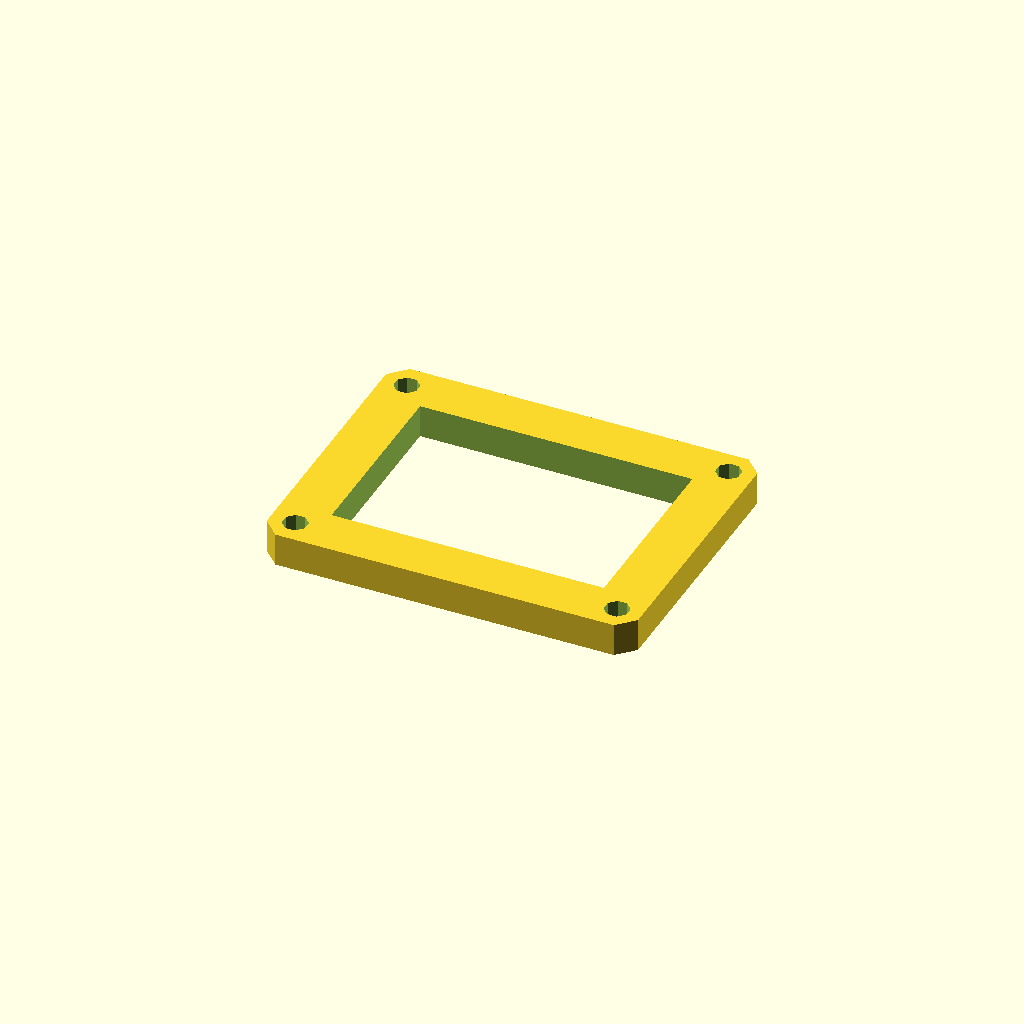
Cell 1 — every parameter at its default value.
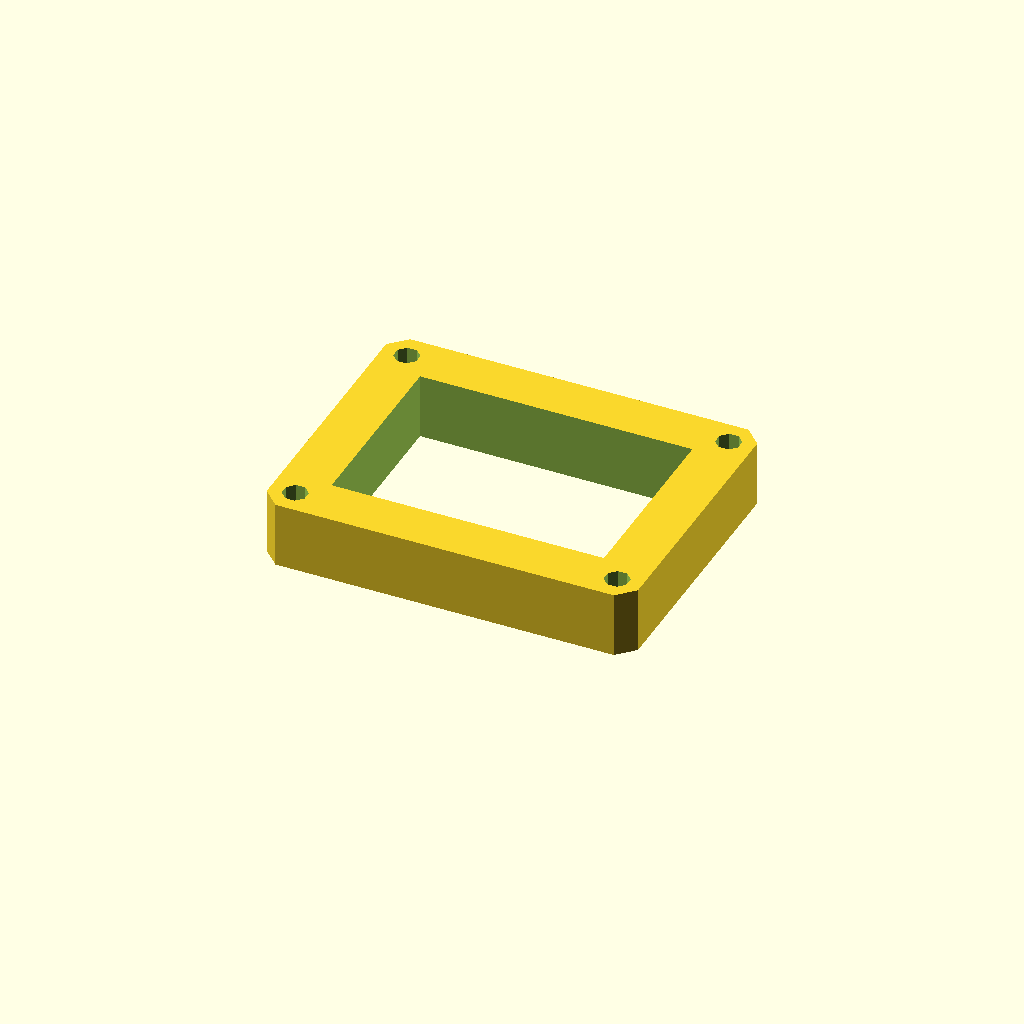
Cell 2 — plate_t set to 16, the other parameters unchanged.
One fixed orthographic camera (rotation 55°, 0°, 25°; colour scheme Cornfield) for every cell.
Source of the model, optional_data/data/sketch3/frameplates/part_0173.scad:
$fn = 32;

// ----------------------------------------------------------------------
// Frame plate: 90 x 70 frame, 12 mm rails
// ----------------------------------------------------------------------

// --- parameters (mm) ---
plate_l = 90;             // plate length, X
plate_w = 70;             // plate width, Y
plate_t = 8;              // plate thickness, Z (extrusion height)
corner_c = 4;             // corner chamfer
frame_bar = 12;           // frame rail width
bolt_r = 3;               // corner bolt window radius
bolt_inset = 6;           // bolt centre inset from the edges

win_l = plate_l - 2 * frame_bar;  // window length
win_w = plate_w - 2 * frame_bar;  // window width
bolt_d = 2 * bolt_r;  // corner hole diameter

profile = [[4, 0], [86, 0], [90, 4], [90, 66], [86, 70], [4, 70], [0, 66], [0, 4]];  // primary outline, 8 points, counter clockwise
void_1 = [[12, 12], [78, 12], [78, 58], [12, 58]];  // the window, 4 points
void_2 = [[8.772, 7.148], [7.148, 8.772], [4.852, 8.772], [3.228, 7.148], [3.228, 4.852], [4.852, 3.228], [7.148, 3.228], [8.772, 4.852]];  // corner bolt window, 8 points
void_3 = [[86.772, 7.148], [85.148, 8.772], [82.852, 8.772], [81.228, 7.148], [81.228, 4.852], [82.852, 3.228], [85.148, 3.228], [86.772, 4.852]];  // corner bolt window, 8 points
void_4 = [[8.772, 65.148], [7.148, 66.772], [4.852, 66.772], [3.228, 65.148], [3.228, 62.852], [4.852, 61.228], [7.148, 61.228], [8.772, 62.852]];  // corner bolt window, 8 points
void_5 = [[86.772, 65.148], [85.148, 66.772], [82.852, 66.772], [81.228, 65.148], [81.228, 62.852], [82.852, 61.228], [85.148, 61.228], [86.772, 62.852]];  // corner bolt window, 8 points

// --- the one profile operation ---
difference() {
  linear_extrude(height = plate_t) polygon(points = profile);
  translate([0, 0, -1])
    linear_extrude(height = plate_t + 2) polygon(points = void_1);
  translate([0, 0, -1])
    linear_extrude(height = plate_t + 2) polygon(points = void_2);
  translate([0, 0, -1])
    linear_extrude(height = plate_t + 2) polygon(points = void_3);
  translate([0, 0, -1])
    linear_extrude(height = plate_t + 2) polygon(points = void_4);
  translate([0, 0, -1])
    linear_extrude(height = plate_t + 2) polygon(points = void_5);
}
Customizer parameters (derived from the source; name, type, default, range or options):
plate_l: number, default 90
plate_w: number, default 70
plate_t: number, default 8
corner_c: number, default 4
frame_bar: number, default 12
bolt_r: number, default 3
bolt_inset: number, default 6
